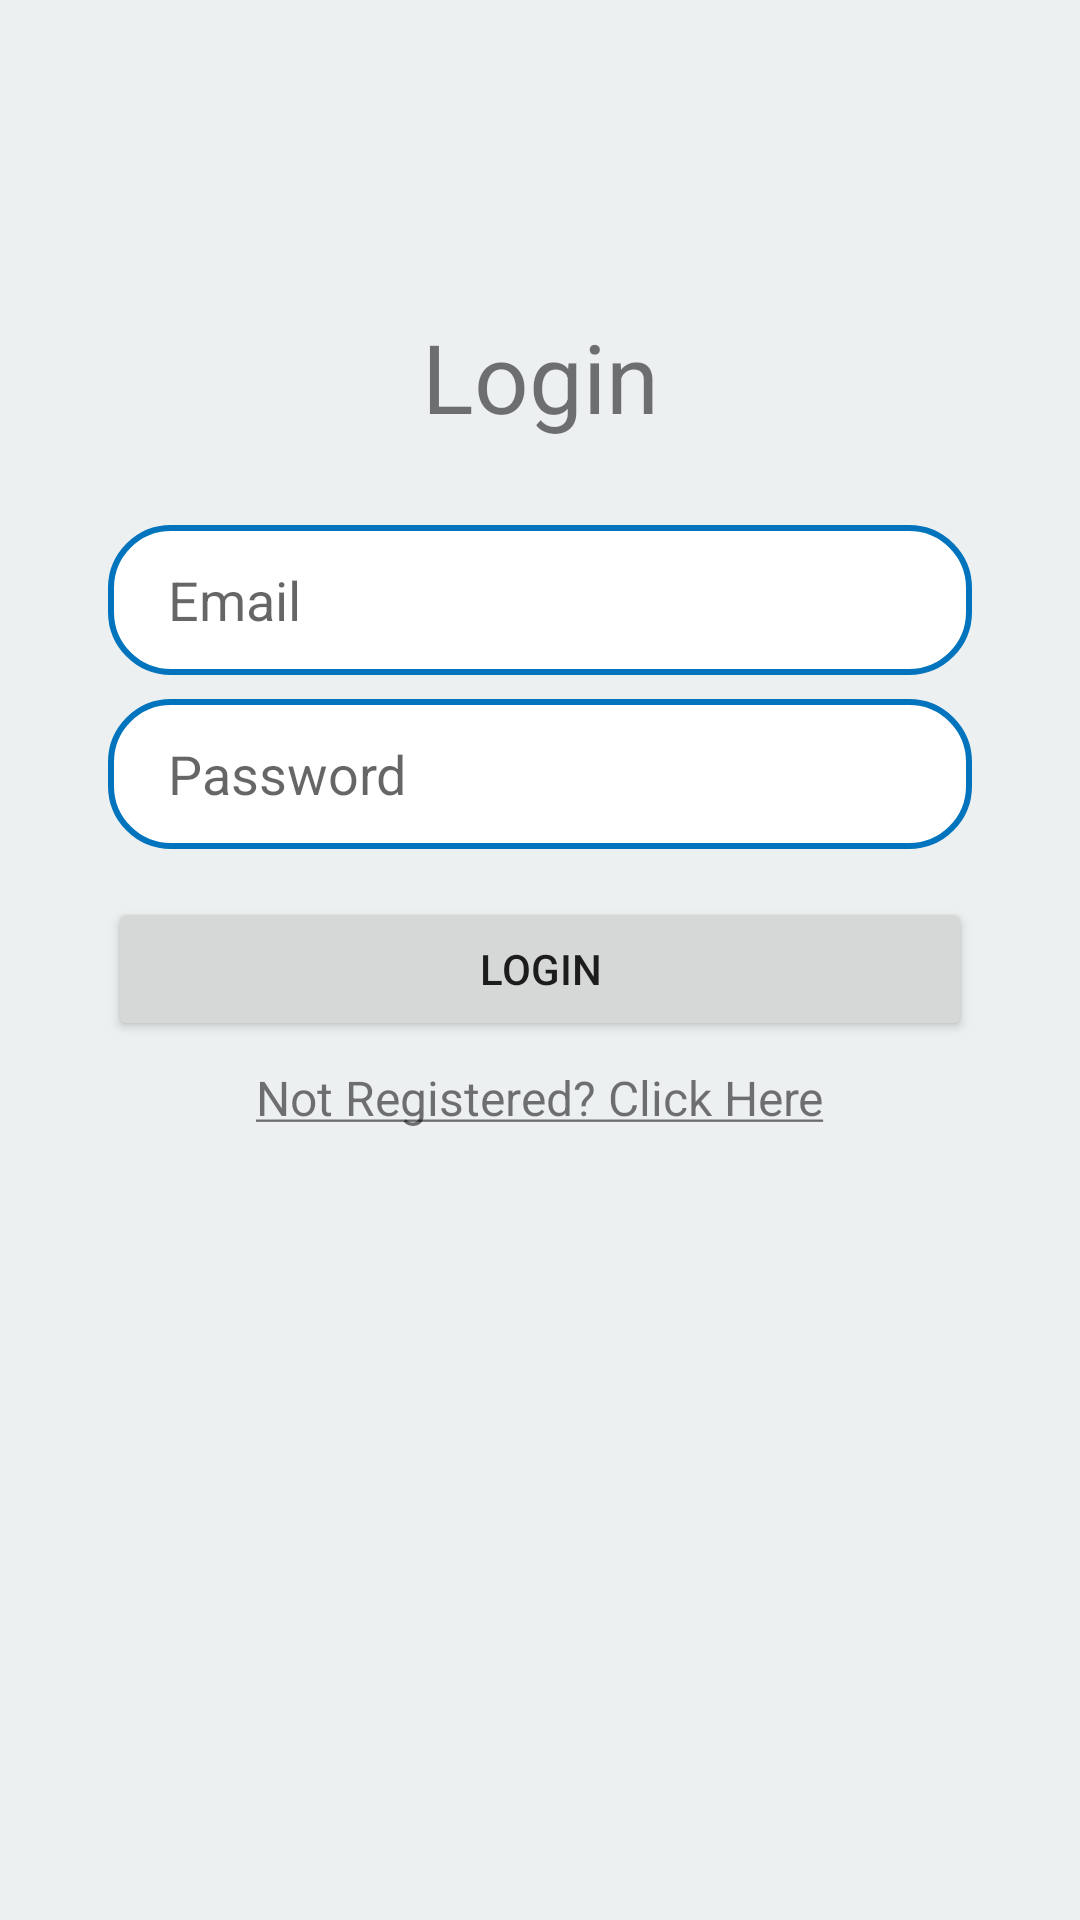

Reconstruct the res/layout file that produces this screen, plus the resources it refers to.
<!-- AndroidManifest.xml: application theme Theme.EasyChat -->
<!-- res/layout/activity_login.xml -->
<?xml version="1.0" encoding="utf-8"?>
<androidx.constraintlayout.widget.ConstraintLayout xmlns:android="http://schemas.android.com/apk/res/android"
    xmlns:app="http://schemas.android.com/apk/res-auto"
    xmlns:tools="http://schemas.android.com/tools"
    android:layout_width="match_parent"
    android:layout_height="match_parent"
    android:background="@color/clouds"
    tools:context=".LoginActivity">

    <EditText
        android:id="@+id/email_edittext_login"
        android:layout_width="0dp"
        android:layout_height="50dp"
        android:layout_marginTop="28dp"
        android:background="@drawable/edit_text_style"
        android:ems="10"
        android:hint="@string/email"
        android:importantForAutofill="no"
        android:inputType="textEmailAddress"
        android:paddingStart="20dp"
        android:paddingEnd="20dp"
        app:layout_constraintEnd_toStartOf="@+id/guideline5"
        app:layout_constraintStart_toStartOf="@+id/guideline4"
        app:layout_constraintTop_toBottomOf="@+id/textView" />

    <EditText
        android:id="@+id/password_edittext_login"
        android:layout_width="0dp"
        android:layout_height="50dp"
        android:layout_marginTop="8dp"
        android:background="@drawable/edit_text_style"
        android:ems="10"
        android:hint="@string/password"
        android:importantForAutofill="no"
        android:inputType="textPassword"
        android:paddingStart="20dp"
        android:paddingEnd="20dp"
        app:layout_constraintEnd_toStartOf="@+id/guideline5"
        app:layout_constraintStart_toStartOf="@+id/guideline4"
        app:layout_constraintTop_toBottomOf="@+id/email_edittext_login" />

    <TextView
        android:id="@+id/textView"
        android:layout_width="wrap_content"
        android:layout_height="wrap_content"
        android:layout_marginTop="8dp"
        android:text="@string/login"
        android:textSize="32sp"
        app:layout_constraintEnd_toStartOf="@+id/guideline5"
        app:layout_constraintStart_toStartOf="@+id/guideline4"
        app:layout_constraintTop_toTopOf="@+id/guideline2" />

    <Button
        android:id="@+id/login_button_login"
        android:layout_width="0dp"
        android:layout_height="wrap_content"
        android:layout_marginTop="16dp"
        android:text="@string/login"
        app:cornerRadius="20dp"
        app:layout_constraintEnd_toStartOf="@+id/guideline5"
        app:layout_constraintStart_toStartOf="@+id/guideline4"
        app:layout_constraintTop_toBottomOf="@+id/password_edittext_login" />

    <TextView
        android:id="@+id/register_label_login"
        android:layout_width="wrap_content"
        android:layout_height="wrap_content"
        android:layout_marginTop="8dp"
        android:text="@string/or_register"
        android:textSize="16sp"
        app:layout_constraintEnd_toEndOf="@+id/login_button_login"
        app:layout_constraintStart_toStartOf="@+id/login_button_login"
        app:layout_constraintTop_toBottomOf="@+id/login_button_login" />

    <androidx.constraintlayout.widget.Guideline
        android:id="@+id/guideline2"
        android:layout_width="wrap_content"
        android:layout_height="wrap_content"
        android:orientation="horizontal"
        app:layout_constraintGuide_percent="0.15" />


    <androidx.constraintlayout.widget.Guideline
        android:id="@+id/guideline3"
        android:layout_width="wrap_content"
        android:layout_height="wrap_content"
        android:orientation="horizontal"
        app:layout_constraintGuide_percent="0.7" />

    <androidx.constraintlayout.widget.Guideline
        android:id="@+id/guideline4"
        android:layout_width="wrap_content"
        android:layout_height="wrap_content"
        android:orientation="vertical"
        app:layout_constraintGuide_percent="0.1"/>


    <androidx.constraintlayout.widget.Guideline
        android:id="@+id/guideline5"
        android:layout_width="wrap_content"
        android:layout_height="wrap_content"
        android:orientation="vertical"
        app:layout_constraintGuide_percent="0.9"/>
</androidx.constraintlayout.widget.ConstraintLayout>
<!-- resources referenced by this layout -->
<resources>
  <color name="clouds">#ecf0f1</color>
  <!-- drawable edit_text_style (drawable) -->
  <?xml version="1.0" encoding="utf-8"?>
  <shape
      xmlns:android="http://schemas.android.com/apk/res/android"
      android:shape="rectangle">
      <stroke
          android:width="2dp"
          android:color="#0274be" />
  
      <corners android:radius="20dp" />
  
      <solid
          android:color="@color/white"
          android:paddingLeft="10dp"
          android:paddingTop="10dp"/>
  </shape>
  <string name="email">Email</string>
  <string name="login">Login</string>
  <string name="or_register"><u>Not Registered? Click Here</u></string>
  <string name="password">Password</string>
  <style name="Theme.EasyChat" parent="Theme.MaterialComponents.DayNight.DarkActionBar">
          
          <item name="colorPrimary">@color/wet_asphalt</item>
          <item name="colorPrimaryVariant">@color/midnight_blue</item>
          <item name="colorOnPrimary">@color/silver</item>
          
          <item name="colorSecondary">@color/teal_200</item>
          <item name="colorSecondaryVariant">@color/teal_700</item>
          <item name="colorOnSecondary">@color/black</item>
          
          <item name="android:statusBarColor" tools:targetApi="l">?attr/colorPrimaryVariant</item>
          
      </style>
  <color name="white">#FFFFFFFF</color>
  <color name="wet_asphalt">#34495e</color>
  <color name="midnight_blue">#2c3e50</color>
  <color name="silver">#bdc3c7</color>
  <color name="teal_200">#FF03DAC5</color>
  <color name="teal_700">#FF018786</color>
  <color name="black">#FF000000</color>
</resources>
